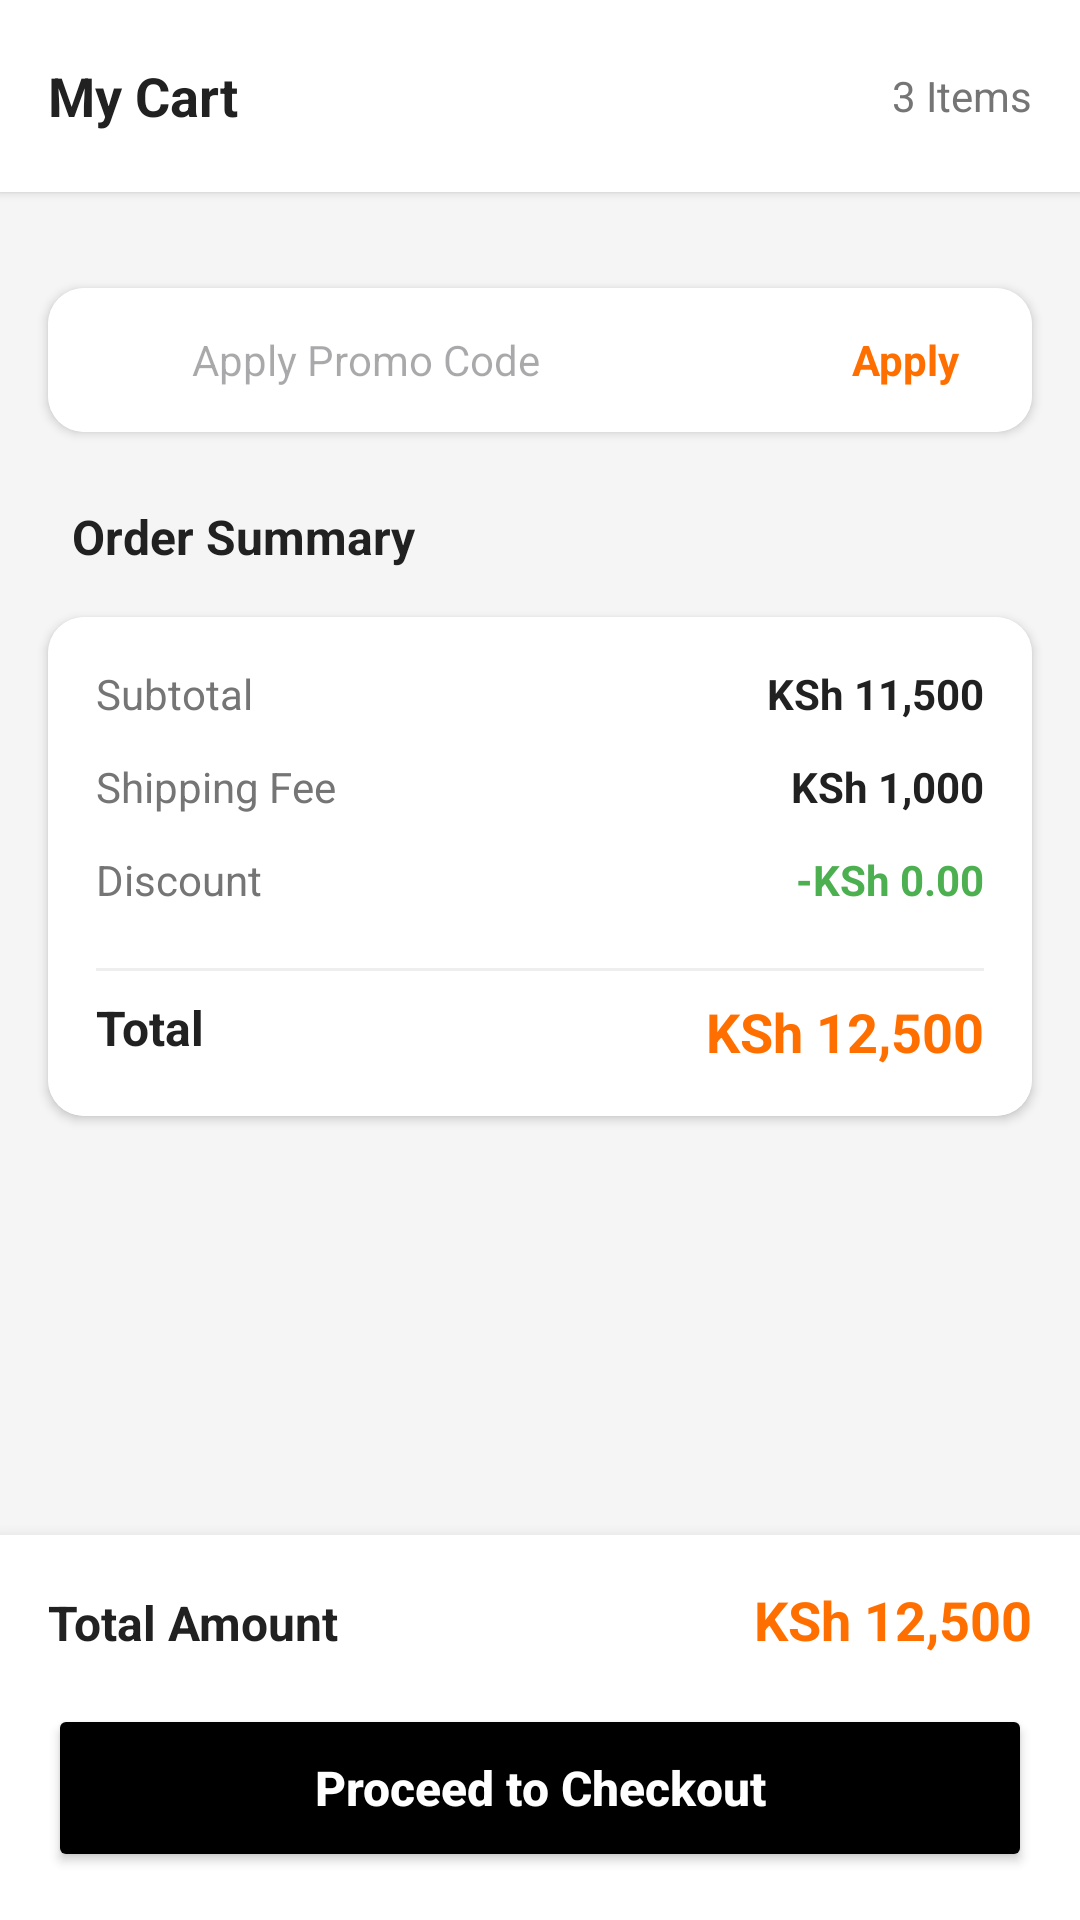

Layout XML and referenced resources for this Android screen:
<!-- AndroidManifest.xml: application theme Theme.StyleNest -->
<!-- res/layout/fragment_cart.xml -->
<?xml version="1.0" encoding="utf-8"?>
<RelativeLayout xmlns:android="http://schemas.android.com/apk/res/android"
    xmlns:app="http://schemas.android.com/apk/res-auto"
    android:layout_width="match_parent"
    android:layout_height="match_parent"
    android:background="@color/bg_light">

    
    <RelativeLayout
        android:id="@+id/cart_header"
        android:layout_width="match_parent"
        android:layout_height="?attr/actionBarSize"
        android:background="@color/white"
        android:paddingHorizontal="16dp"
        android:elevation="2dp">

        <TextView
            android:layout_width="wrap_content"
            android:layout_height="wrap_content"
            android:layout_centerVertical="true"
            android:text="My Cart"
            android:textColor="@color/text_dark"
            android:textSize="18sp"
            android:textStyle="bold" />

        <TextView
            android:id="@+id/tv_cart_count"
            android:layout_width="wrap_content"
            android:layout_height="wrap_content"
            android:layout_alignParentEnd="true"
            android:layout_centerVertical="true"
            android:text="3 Items"
            android:textColor="@color/text_grey"
            android:textSize="14sp" />
    </RelativeLayout>

    
    <LinearLayout
        android:id="@+id/bottom_action_bar"
        android:layout_width="match_parent"
        android:layout_height="wrap_content"
        android:layout_alignParentBottom="true"
        android:background="@color/white"
        android:elevation="8dp"
        android:orientation="vertical"
        android:padding="16dp">

        <LinearLayout
            android:layout_width="match_parent"
            android:layout_height="wrap_content"
            android:layout_marginBottom="16dp"
            android:orientation="horizontal">

            <TextView
                android:layout_width="0dp"
                android:layout_height="wrap_content"
                android:layout_weight="1"
                android:text="Total Amount"
                android:textColor="@color/text_dark"
                android:textSize="16sp"
                android:textStyle="bold" />

            <TextView
                android:id="@+id/tv_total_price"
                android:layout_width="wrap_content"
                android:layout_height="wrap_content"
                android:text="KSh 12,500"
                android:textColor="@color/primary_orange"
                android:textSize="18sp"
                android:textStyle="bold" />
        </LinearLayout>

        <Button
            android:id="@+id/btn_checkout"
            android:layout_width="match_parent"
            android:layout_height="56dp"
            android:backgroundTint="@color/black"
            android:text="Proceed to Checkout"
            android:textAllCaps="false"
            android:textColor="@color/white"
            android:textSize="16sp"
            android:textStyle="bold"
            app:cornerRadius="12dp" />
    </LinearLayout>

    <androidx.core.widget.NestedScrollView
        android:layout_width="match_parent"
        android:layout_height="match_parent"
        android:layout_above="@id/bottom_action_bar"
        android:layout_below="@id/cart_header">

        <LinearLayout
            android:layout_width="match_parent"
            android:layout_height="wrap_content"
            android:orientation="vertical"
            android:paddingBottom="24dp">

            
            <androidx.recyclerview.widget.RecyclerView
                android:id="@+id/recycler_cart_items"
                android:layout_width="match_parent"
                android:layout_height="wrap_content"
                android:nestedScrollingEnabled="false"
                android:paddingVertical="8dp" />

            
            <androidx.cardview.widget.CardView
                android:layout_width="match_parent"
                android:layout_height="wrap_content"
                android:layout_margin="16dp"
                app:cardCornerRadius="12dp"
                app:cardElevation="2dp">

                <LinearLayout
                    android:layout_width="match_parent"
                    android:layout_height="wrap_content"
                    android:background="@color/white"
                    android:gravity="center_vertical"
                    android:orientation="horizontal"
                    android:padding="12dp">

                    <ImageView
                        android:layout_width="24dp"
                        android:layout_height="24dp"
                        android:src="@drawable/ic_launcher_foreground"
                        app:tint="@color/primary_orange" />

                    <EditText
                        android:layout_width="0dp"
                        android:layout_height="wrap_content"
                        android:layout_marginStart="12dp"
                        android:layout_weight="1"
                        android:background="@null"
                        android:hint="Apply Promo Code"
                        android:textSize="14sp" />

                    <TextView
                        android:layout_width="wrap_content"
                        android:layout_height="wrap_content"
                        android:paddingHorizontal="12dp"
                        android:text="Apply"
                        android:textColor="@color/primary_orange"
                        android:textStyle="bold" />
                </LinearLayout>
            </androidx.cardview.widget.CardView>

            
            <TextView
                android:layout_width="wrap_content"
                android:layout_height="wrap_content"
                android:layout_marginStart="24dp"
                android:layout_marginTop="8dp"
                android:text="Order Summary"
                android:textColor="@color/text_dark"
                android:textSize="16sp"
                android:textStyle="bold" />

            <androidx.cardview.widget.CardView
                android:layout_width="match_parent"
                android:layout_height="wrap_content"
                android:layout_margin="16dp"
                app:cardCornerRadius="12dp"
                app:cardElevation="2dp">

                <LinearLayout
                    android:layout_width="match_parent"
                    android:layout_height="wrap_content"
                    android:background="@color/white"
                    android:orientation="vertical"
                    android:padding="16dp">

                    <RelativeLayout
                        android:layout_width="match_parent"
                        android:layout_height="wrap_content"
                        android:layout_marginBottom="12dp">
                        <TextView
                            android:layout_width="wrap_content"
                            android:layout_height="wrap_content"
                            android:text="Subtotal"
                            android:textColor="@color/text_grey" />
                        <TextView
                            android:id="@+id/tv_summary_subtotal"
                            android:layout_width="wrap_content"
                            android:layout_height="wrap_content"
                            android:layout_alignParentEnd="true"
                            android:text="KSh 11,500"
                            android:textColor="@color/text_dark"
                            android:textStyle="bold" />
                    </RelativeLayout>

                    <RelativeLayout
                        android:layout_width="match_parent"
                        android:layout_height="wrap_content"
                        android:layout_marginBottom="12dp">
                        <TextView
                            android:layout_width="wrap_content"
                            android:layout_height="wrap_content"
                            android:text="Shipping Fee"
                            android:textColor="@color/text_grey" />
                        <TextView
                            android:id="@+id/tv_summary_shipping"
                            android:layout_width="wrap_content"
                            android:layout_height="wrap_content"
                            android:layout_alignParentEnd="true"
                            android:text="KSh 1,000"
                            android:textColor="@color/text_dark"
                            android:textStyle="bold" />
                    </RelativeLayout>

                    <RelativeLayout
                        android:layout_width="match_parent"
                        android:layout_height="wrap_content"
                        android:layout_marginBottom="12dp">
                        <TextView
                            android:layout_width="wrap_content"
                            android:layout_height="wrap_content"
                            android:text="Discount"
                            android:textColor="@color/text_grey" />
                        <TextView
                            android:id="@+id/tv_summary_discount"
                            android:layout_width="wrap_content"
                            android:layout_height="wrap_content"
                            android:layout_alignParentEnd="true"
                            android:text="-KSh 0.00"
                            android:textColor="#4CAF50"
                            android:textStyle="bold" />
                    </RelativeLayout>

                    <View style="@style/Divider" android:layout_marginVertical="8dp"/>

                    <RelativeLayout
                        android:layout_width="match_parent"
                        android:layout_height="wrap_content">
                        <TextView
                            android:layout_width="wrap_content"
                            android:layout_height="wrap_content"
                            android:text="Total"
                            android:textColor="@color/text_dark"
                            android:textSize="16sp"
                            android:textStyle="bold" />
                        <TextView
                            android:id="@+id/tv_summary_total"
                            android:layout_width="wrap_content"
                            android:layout_height="wrap_content"
                            android:layout_alignParentEnd="true"
                            android:text="KSh 12,500"
                            android:textColor="@color/primary_orange"
                            android:textSize="18sp"
                            android:textStyle="bold" />
                    </RelativeLayout>
                </LinearLayout>
            </androidx.cardview.widget.CardView>
        </LinearLayout>
    </androidx.core.widget.NestedScrollView>
</RelativeLayout>
<!-- resources referenced by this layout -->
<resources>
  <color name="bg_light">#F5F5F5</color>
  <color name="black">#FF000000</color>
  <color name="primary_orange">#FF6F00</color>
  <color name="text_dark">#212121</color>
  <color name="text_grey">#757575</color>
  <color name="white">#FFFFFFFF</color>
  <style name="Divider">
          <item name="android:layout_width">match_parent</item>
          <item name="android:layout_height">1dp</item>
          <item name="android:background">#EEEEEE</item>
      </style>
  <style name="Theme.StyleNest" parent="Base.Theme.StyleNest" />
  <style name="Base.Theme.StyleNest" parent="Theme.Material3.DayNight.NoActionBar">
          
          <item name="colorPrimary">@color/black</item>
          <item name="colorOnPrimary">@color/white</item>
          <item name="colorSecondary">@color/gold</item>
          <item name="colorOnSecondary">@color/black</item>
          <item name="android:windowBackground">@color/white</item>
          <item name="android:statusBarColor">@color/white</item>
          <item name="android:windowLightStatusBar" tools:targetApi="m">true</item>
      </style>
  <color name="gold">#D4AF37</color>
</resources>
